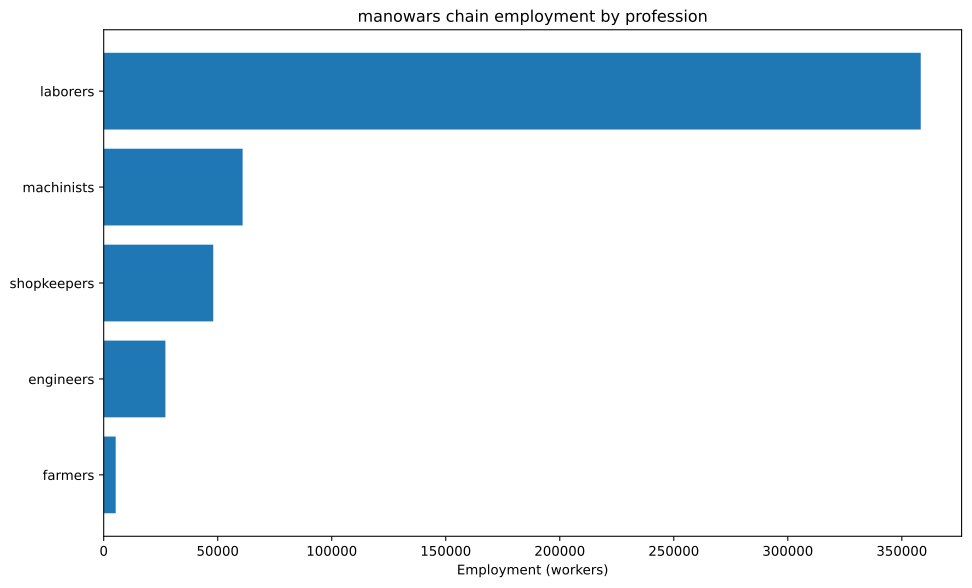

Values plotted in this chart, from the file beside it:
config, building, profession, employment
building_tooling_workshops+pm_rubber_gri…, building_tooling_workshops, engineers, 902.4
building_tooling_workshops+pm_rubber_gri…, building_tooling_workshops, laborers, 5414
building_tooling_workshops+pm_rubber_gri…, building_tooling_workshops, machinists, 1805
building_tooling_workshops+pm_rubber_gri…, building_tooling_workshops, shopkeepers, 902.4
building_paper_mills+pm_bleached_paper+p…, building_paper_mills, engineers, 71.78
building_paper_mills+pm_bleached_paper+p…, building_paper_mills, laborers, 430.7
building_paper_mills+pm_bleached_paper+p…, building_paper_mills, machinists, 143.6
building_paper_mills+pm_bleached_paper+p…, building_paper_mills, shopkeepers, 71.78
building_chemical_plants+pm_improved_fer…, building_chemical_plants, engineers, 205.1
building_chemical_plants+pm_improved_fer…, building_chemical_plants, laborers, 410.2
building_chemical_plants+pm_improved_fer…, building_chemical_plants, machinists, 307.6
building_chemical_plants+pm_improved_fer…, building_chemical_plants, shopkeepers, 102.5
building_explosives_factory+pm_vacuum_ev…, building_explosives_factory, engineers, 717.8
building_explosives_factory+pm_vacuum_ev…, building_explosives_factory, laborers, 1436
building_explosives_factory+pm_vacuum_ev…, building_explosives_factory, machinists, 717.8
building_explosives_factory+pm_vacuum_ev…, building_explosives_factory, shopkeepers, 358.9
building_steel_mills+pm_open_hearth_proc…, building_steel_mills, engineers, 1165
building_steel_mills+pm_open_hearth_proc…, building_steel_mills, laborers, 3882
building_steel_mills+pm_open_hearth_proc…, building_steel_mills, machinists, 1941
building_steel_mills+pm_open_hearth_proc…, building_steel_mills, shopkeepers, 776.4
building_motor_industry+pm_steam_engines…, building_motor_industry, engineers, 2203
building_motor_industry+pm_steam_engines…, building_motor_industry, laborers, 11016
building_motor_industry+pm_steam_engines…, building_motor_industry, machinists, 6609
building_motor_industry+pm_steam_engines…, building_motor_industry, shopkeepers, 2203
building_military_shipyards+pm_military_…, building_military_shipyards, engineers, 15873
building_military_shipyards+pm_military_…, building_military_shipyards, laborers, 95238
building_military_shipyards+pm_military_…, building_military_shipyards, machinists, 31746
building_military_shipyards+pm_military_…, building_military_shipyards, shopkeepers, 15873
building_coal_mine+pm_condensing_engine_…, building_coal_mine, engineers, 1238
building_coal_mine+pm_condensing_engine_…, building_coal_mine, laborers, 4951
building_coal_mine+pm_condensing_engine_…, building_coal_mine, machinists, 1650
building_coal_mine+pm_condensing_engine_…, building_coal_mine, shopkeepers, 825.1
building_iron_mine+pm_condensing_engine_…, building_iron_mine, engineers, 4344
building_iron_mine+pm_condensing_engine_…, building_iron_mine, laborers, 17376
building_iron_mine+pm_condensing_engine_…, building_iron_mine, machinists, 5792
building_iron_mine+pm_condensing_engine_…, building_iron_mine, shopkeepers, 2896
building_sulfur_mine+pm_condensing_engin…, building_sulfur_mine, engineers, 340.3
building_sulfur_mine+pm_condensing_engin…, building_sulfur_mine, laborers, 1361
building_sulfur_mine+pm_condensing_engin…, building_sulfur_mine, machinists, 453.8
building_sulfur_mine+pm_condensing_engin…, building_sulfur_mine, shopkeepers, 226.9
building_cotton_plantation+automatic_irr…, building_cotton_plantation, farmers, 4762
building_cotton_plantation+automatic_irr…, building_cotton_plantation, laborers, 9524
building_cotton_plantation+automatic_irr…, building_cotton_plantation, machinists, 1587
building_dye_plantation+automatic_irriga…, building_dye_plantation, farmers, 43.07
building_dye_plantation+automatic_irriga…, building_dye_plantation, laborers, 86.14
building_dye_plantation+automatic_irriga…, building_dye_plantation, machinists, 14.36
building_logging_camp+pm_simple_forestry…, building_logging_camp, laborers, 142211
building_logging_camp+pm_simple_forestry…, building_logging_camp, shopkeepers, 15801
building_logging_camp+pm_saw_mills+pm_in…, building_logging_camp, laborers, 64066
building_logging_camp+pm_saw_mills+pm_in…, building_logging_camp, machinists, 8008
building_logging_camp+pm_saw_mills+pm_in…, building_logging_camp, shopkeepers, 8008
building_rubber_plantation+automatic_irr…, building_rubber_plantation, farmers, 451.2
building_rubber_plantation+automatic_irr…, building_rubber_plantation, laborers, 902.4
building_rubber_plantation+automatic_irr…, building_rubber_plantation, machinists, 150.4
